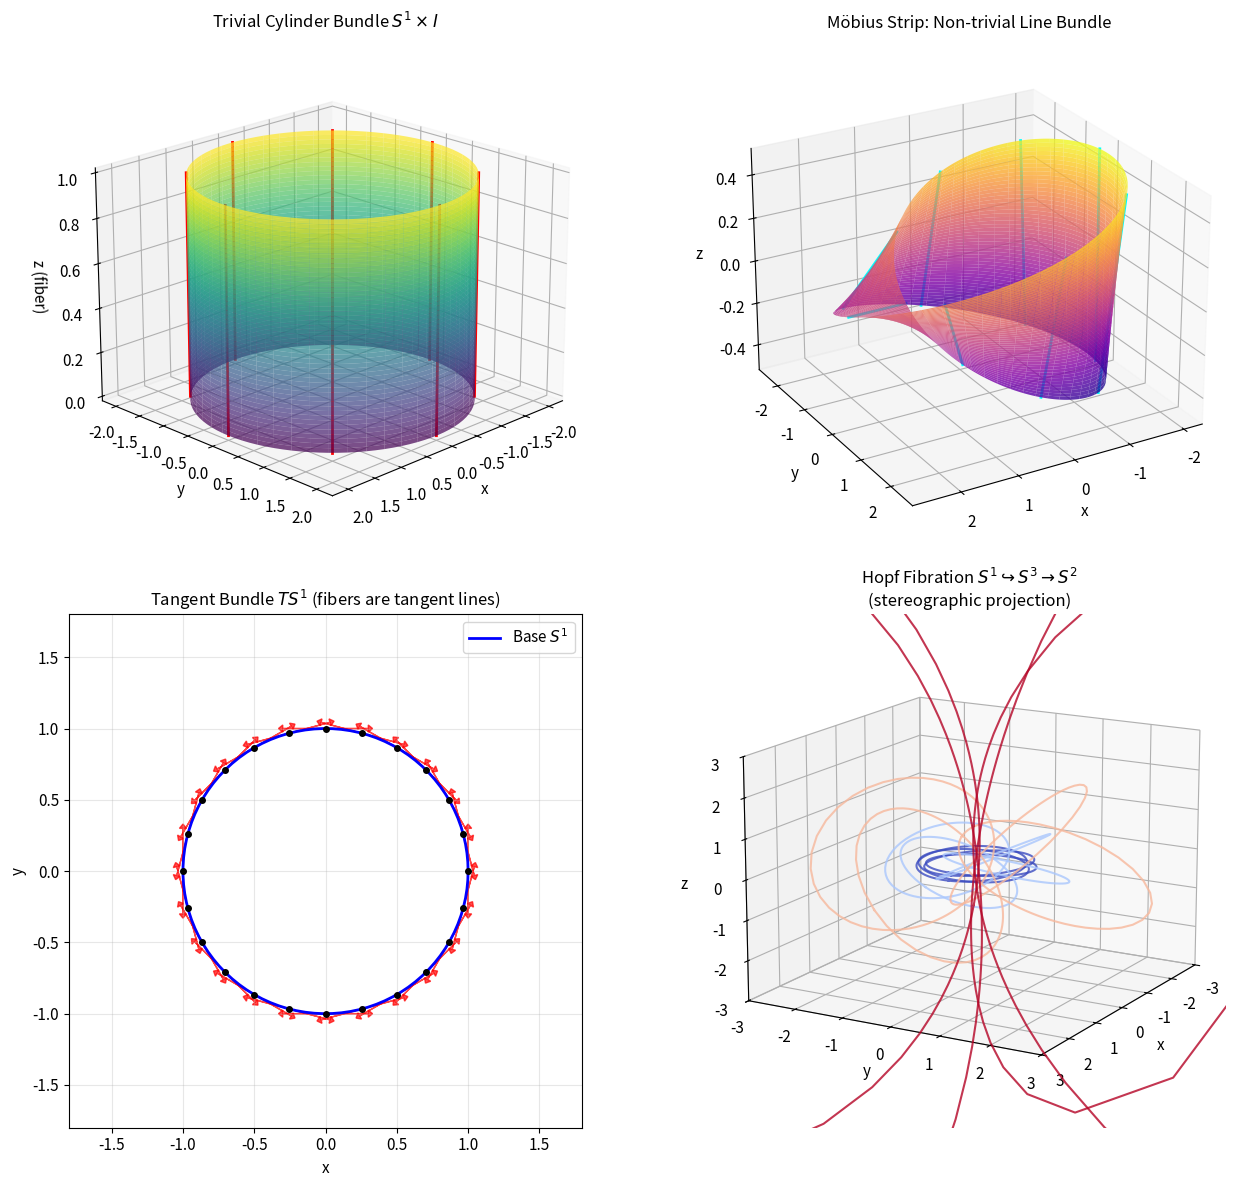

Source code (Python):
import numpy as np
import matplotlib.pyplot as plt
from mpl_toolkits.mplot3d import Axes3D
from matplotlib import cm

# Set up plotting style
plt.rcParams['figure.figsize'] = [12, 10]
plt.rcParams['font.size'] = 11

def trivial_cylinder(theta, t):
    """
    Parametrization of the trivial cylinder bundle S^1 × I.
    
    Parameters:
    -----------
    theta : float or array
        Angle parameter for the base circle S^1, in [0, 2π]
    t : float or array
        Fiber coordinate in [0, 1]
    
    Returns:
    --------
    x, y, z : coordinates in R^3
    """
    R = 2  # Major radius
    x = R * np.cos(theta)
    y = R * np.sin(theta)
    z = t
    return x, y, z

# Generate mesh
theta_cyl = np.linspace(0, 2*np.pi, 100)
t_cyl = np.linspace(0, 1, 50)
THETA_CYL, T_CYL = np.meshgrid(theta_cyl, t_cyl)

X_cyl, Y_cyl, Z_cyl = trivial_cylinder(THETA_CYL, T_CYL)

print("Cylinder generated: trivial bundle S^1 × [0,1]")
print(f"Topology: The cylinder is globally homeomorphic to the product space.")

def mobius_strip(theta, s, R=2, w=0.5):
    """
    Parametrization of the Möbius strip.
    
    The half-twist in the fiber is encoded by the θ/2 terms.
    
    Parameters:
    -----------
    theta : angle parameter for base S^1
    s : fiber coordinate in [-w, w]
    R : major radius
    w : half-width of the strip
    """
    x = (R + s * np.cos(theta/2)) * np.cos(theta)
    y = (R + s * np.cos(theta/2)) * np.sin(theta)
    z = s * np.sin(theta/2)
    return x, y, z

# Generate Möbius strip mesh
theta_mob = np.linspace(0, 2*np.pi, 200)
s_mob = np.linspace(-0.5, 0.5, 50)
THETA_MOB, S_MOB = np.meshgrid(theta_mob, s_mob)

X_mob, Y_mob, Z_mob = mobius_strip(THETA_MOB, S_MOB)

print("Möbius strip generated: non-trivial line bundle over S^1")
print("Key property: The fiber twists by 180° around the loop.")
print("Consequence: Cannot be expressed as S^1 × I globally.")

def tangent_bundle_S1(n_points=16):
    """
    Visualize the tangent bundle of S^1.
    
    At each point p = (cos θ, sin θ), the tangent space is spanned by (-sin θ, cos θ).
    """
    theta = np.linspace(0, 2*np.pi, n_points, endpoint=False)
    
    # Base points on S^1
    px = np.cos(theta)
    py = np.sin(theta)
    
    # Tangent vectors (normalized)
    tx = -np.sin(theta)
    ty = np.cos(theta)
    
    return px, py, tx, ty, theta

px, py, tx, ty, theta_ts1 = tangent_bundle_S1(24)
print("Tangent bundle TS^1 data generated.")
print(f"Number of fibers visualized: {len(theta_ts1)}")

def hopf_fiber(theta_base, phi_base, n_fiber=100):
    """
    Generate a Hopf fiber over a point on S^2.
    
    Parameters:
    -----------
    theta_base, phi_base : spherical coordinates of base point on S^2
    n_fiber : number of points to sample on the fiber circle
    
    Returns:
    --------
    Coordinates in R^3 via stereographic projection from S^3
    """
    # Parametrize the fiber
    t = np.linspace(0, 2*np.pi, n_fiber)
    
    # Convert S^2 point to a reference point in S^3
    # Using the standard section: for (x,y,z) in S^2,
    # lift to (cos(θ/2), sin(θ/2)e^{iφ}) in S^3
    cos_half = np.cos(theta_base / 2)
    sin_half = np.sin(theta_base / 2)
    
    # The fiber is obtained by multiplying by e^{it}
    z1 = cos_half * np.exp(1j * t)
    z2 = sin_half * np.exp(1j * (phi_base + t))
    
    # Stereographic projection from S^3 to R^3
    # Project from (0,0,0,-1) in R^4
    x1, y1 = np.real(z1), np.imag(z1)
    x2, y2 = np.real(z2), np.imag(z2)
    
    # S^3 embedded in R^4: (x1, y1, x2, y2) with x1^2+y1^2+x2^2+y2^2=1
    # Stereographic projection to R^3
    denom = 1 - y2 + 1e-10  # Avoid division by zero
    X = x1 / denom
    Y = y1 / denom
    Z = x2 / denom
    
    return X, Y, Z

def generate_hopf_fibers(n_fibers=12):
    """
    Generate multiple Hopf fibers over a grid of points on S^2.
    """
    fibers = []
    colors = []
    
    # Sample points on S^2
    for i, theta in enumerate(np.linspace(0.2, np.pi-0.2, 4)):
        for j, phi in enumerate(np.linspace(0, 2*np.pi, n_fibers//4, endpoint=False)):
            X, Y, Z = hopf_fiber(theta, phi)
            fibers.append((X, Y, Z))
            colors.append(theta)  # Color by latitude
    
    return fibers, colors

hopf_fibers, hopf_colors = generate_hopf_fibers(16)
print(f"Generated {len(hopf_fibers)} Hopf fibers.")
print("Each fiber is a circle (S^1) living in S^3, projected to R^3.")

fig = plt.figure(figsize=(14, 12))

# 1. Trivial Cylinder Bundle
ax1 = fig.add_subplot(2, 2, 1, projection='3d')
ax1.plot_surface(X_cyl, Y_cyl, Z_cyl, cmap=cm.viridis, alpha=0.7, edgecolor='none')

# Highlight some fibers
for th in np.linspace(0, 2*np.pi, 8, endpoint=False):
    x_fib, y_fib, z_fib = trivial_cylinder(th, t_cyl)
    ax1.plot(x_fib, y_fib, z_fib, 'r-', linewidth=2)

ax1.set_title('Trivial Cylinder Bundle $S^1 \\times I$', fontsize=12)
ax1.set_xlabel('x')
ax1.set_ylabel('y')
ax1.set_zlabel('z (fiber)')
ax1.view_init(elev=20, azim=45)

# 2. Möbius Strip (Non-trivial Bundle)
ax2 = fig.add_subplot(2, 2, 2, projection='3d')
ax2.plot_surface(X_mob, Y_mob, Z_mob, cmap=cm.plasma, alpha=0.8, edgecolor='none')

# Highlight some fibers
for th in np.linspace(0, 2*np.pi, 8, endpoint=False):
    x_fib, y_fib, z_fib = mobius_strip(th, s_mob)
    ax2.plot(x_fib, y_fib, z_fib, 'cyan', linewidth=2)

ax2.set_title('Möbius Strip: Non-trivial Line Bundle', fontsize=12)
ax2.set_xlabel('x')
ax2.set_ylabel('y')
ax2.set_zlabel('z')
ax2.view_init(elev=25, azim=60)

# 3. Tangent Bundle of S^1
ax3 = fig.add_subplot(2, 2, 3)

# Draw the base circle
theta_circle = np.linspace(0, 2*np.pi, 100)
ax3.plot(np.cos(theta_circle), np.sin(theta_circle), 'b-', linewidth=2, label='Base $S^1$')

# Draw tangent vectors as fibers
scale = 0.3
for i in range(len(px)):
    ax3.arrow(px[i], py[i], scale*tx[i], scale*ty[i], 
              head_width=0.05, head_length=0.03, fc='red', ec='red', alpha=0.7)
    ax3.arrow(px[i], py[i], -scale*tx[i], -scale*ty[i], 
              head_width=0.05, head_length=0.03, fc='red', ec='red', alpha=0.7)
    ax3.plot(px[i], py[i], 'ko', markersize=4)

ax3.set_xlim(-1.8, 1.8)
ax3.set_ylim(-1.8, 1.8)
ax3.set_aspect('equal')
ax3.set_title('Tangent Bundle $TS^1$ (fibers are tangent lines)', fontsize=12)
ax3.set_xlabel('x')
ax3.set_ylabel('y')
ax3.legend(loc='upper right')
ax3.grid(True, alpha=0.3)

# 4. Hopf Fibration
ax4 = fig.add_subplot(2, 2, 4, projection='3d')

cmap = cm.get_cmap('coolwarm')
norm = plt.Normalize(min(hopf_colors), max(hopf_colors))

for (X, Y, Z), c in zip(hopf_fibers, hopf_colors):
    color = cmap(norm(c))
    ax4.plot(X, Y, Z, color=color, linewidth=1.5, alpha=0.8)

ax4.set_title('Hopf Fibration $S^1 \\hookrightarrow S^3 \\to S^2$\n(stereographic projection)', fontsize=12)
ax4.set_xlabel('x')
ax4.set_ylabel('y')
ax4.set_zlabel('z')
ax4.set_xlim(-3, 3)
ax4.set_ylim(-3, 3)
ax4.set_zlim(-3, 3)
ax4.view_init(elev=15, azim=30)

plt.tight_layout()
plt.savefig('plot.png', dpi=150, bbox_inches='tight')
plt.show()

print("\nFigure saved to plot.png")

def parallel_transport_mobius(s_initial, n_steps=100):
    """
    Simulate parallel transport around the Möbius strip.
    
    Starting with fiber coordinate s_initial at θ=0, 
    we transport around the full loop.
    """
    theta_values = np.linspace(0, 2*np.pi, n_steps)
    
    # The twist in the Möbius strip means s -> s * cos(θ/2) effectively
    # After going around (θ = 2π), s -> s * cos(π) = -s
    
    s_transported = s_initial * np.cos(theta_values / 2)
    
    return theta_values, s_transported

# Transport starting at s = 1
theta_pt, s_pt = parallel_transport_mobius(1.0)

print("Parallel Transport on the Möbius Strip:")
print(f"Initial fiber coordinate: s = {s_pt[0]:.4f}")
print(f"After half loop (θ=π):    s = {s_pt[len(s_pt)//2]:.4f}")
print(f"After full loop (θ=2π):   s = {s_pt[-1]:.4f}")
print("\n=> The fiber element is NEGATED after one loop!")
print("   This is the signature of a non-trivial Z_2 bundle.")

# Final verification: check plot was saved
import os
if os.path.exists('plot.png'):
    print("✓ Verification artifact 'plot.png' successfully created.")
    print(f"  File size: {os.path.getsize('plot.png')} bytes")
else:
    print("✗ Warning: plot.png was not created.")